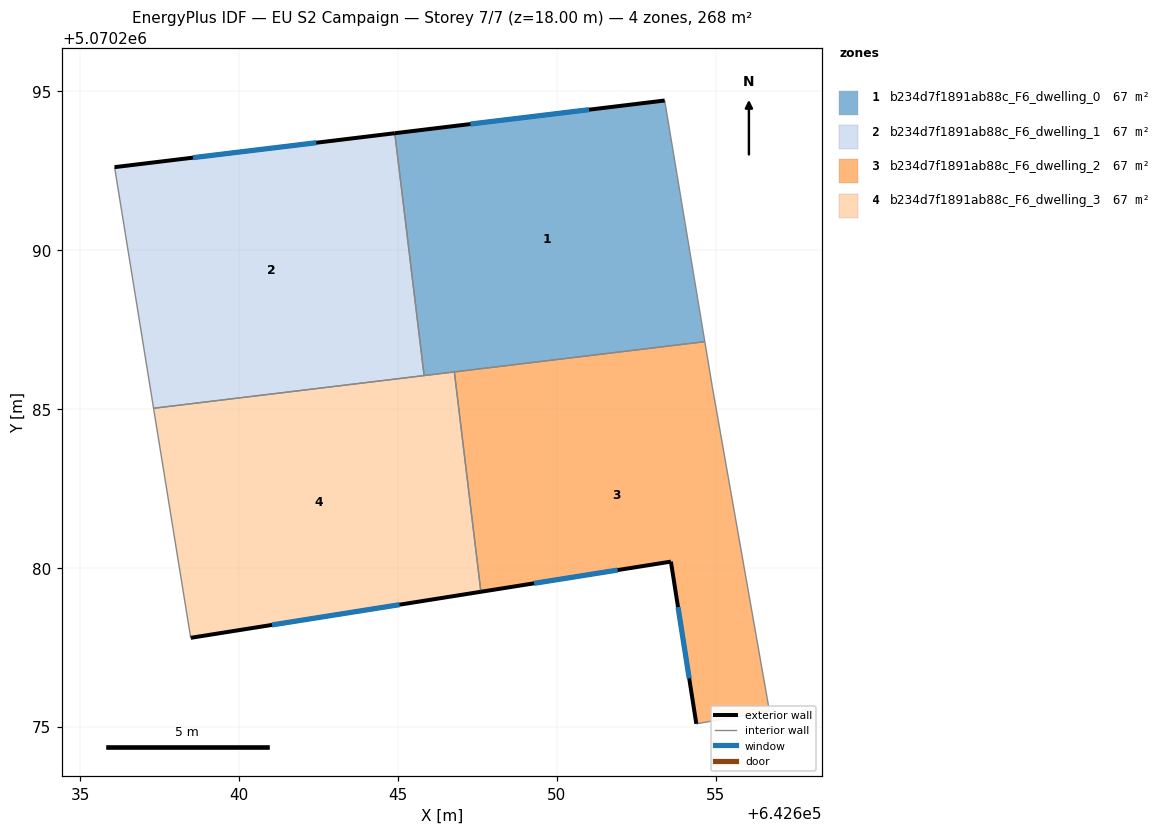
=== STOREY PLAN SPEC (per zone: floor XY polygon, exterior-wall plan segments, windows/doors) ===
zone 1: b234d7f1891ab88c_F6_dwelling_0  (67.1 m²)
  floor: (642654.66, 5070287.12) (642653.40, 5070294.71) (642644.91, 5070293.68) (642645.83, 5070286.05)
  exterior wall: (642644.91, 5070293.68) – (642653.40, 5070294.71)  [8.6 m]
    window: (642647.28, 5070293.97) – (642651.02, 5070294.42)  [5.0 m²]
  interior walls: 4
zone 2: b234d7f1891ab88c_F6_dwelling_1  (67.1 m²)
  floor: (642645.83, 5070286.05) (642644.91, 5070293.68) (642636.09, 5070292.61) (642637.31, 5070285.02)
  exterior wall: (642636.09, 5070292.61) – (642644.91, 5070293.68)  [8.9 m]
    window: (642638.56, 5070292.91) – (642642.43, 5070293.38)  [5.2 m²]
  interior walls: 3
zone 3: b234d7f1891ab88c_F6_dwelling_2  (67.1 m²)
  floor: (642656.69, 5070275.49) (642654.90, 5070285.70) (642654.66, 5070287.12) (642646.78, 5070286.17) (642647.61, 5070279.25) (642653.59, 5070280.20) (642654.39, 5070275.09)
  exterior wall: (642653.59, 5070280.20) – (642647.61, 5070279.25)  [6.1 m]
    window: (642651.92, 5070279.93) – (642649.29, 5070279.51)  [3.5 m²]
  exterior wall: (642654.39, 5070275.09) – (642653.59, 5070280.20)  [5.2 m]
    window: (642654.17, 5070276.52) – (642653.82, 5070278.77)  [3.0 m²]
  interior walls: 5
zone 4: b234d7f1891ab88c_F6_dwelling_3  (67.1 m²)
  floor: (642647.61, 5070279.25) (642646.78, 5070286.17) (642637.31, 5070285.02) (642638.48, 5070277.80)
  exterior wall: (642647.61, 5070279.25) – (642638.48, 5070277.80)  [9.2 m]
    window: (642645.06, 5070278.84) – (642641.04, 5070278.20)  [5.4 m²]
  interior walls: 4

=== DERIVED (storey summary) ===
Building: EU S2 Campaign
Storey: 7 of 7  (floor level z = 18.00 m)
Storey gross floor area: 268.2 m²
Zones on this storey: 4
  - b234d7f1891ab88c_F6_dwelling_0: floor 67.1 m²; exterior wall 8.6 m (25.7 m²); 1 window(s) 5.0 m²; WWR 19.3%
  - b234d7f1891ab88c_F6_dwelling_1: floor 67.1 m²; exterior wall 8.9 m (26.7 m²); 1 window(s) 5.2 m²; WWR 19.3%
  - b234d7f1891ab88c_F6_dwelling_2: floor 67.1 m²; exterior wall 11.2 m (33.7 m²); 2 window(s) 6.5 m²; WWR 19.3%
  - b234d7f1891ab88c_F6_dwelling_3: floor 67.1 m²; exterior wall 9.2 m (27.7 m²); 1 window(s) 5.4 m²; WWR 19.3%
Zone adjacency (shared interzone walls):
  - b234d7f1891ab88c_F6_dwelling_0 ↔ b234d7f1891ab88c_F6_dwelling_1
  - b234d7f1891ab88c_F6_dwelling_0 ↔ b234d7f1891ab88c_F6_dwelling_2
  - b234d7f1891ab88c_F6_dwelling_0 ↔ b234d7f1891ab88c_F6_dwelling_3
  - b234d7f1891ab88c_F6_dwelling_1 ↔ b234d7f1891ab88c_F6_dwelling_3
  - b234d7f1891ab88c_F6_dwelling_2 ↔ b234d7f1891ab88c_F6_dwelling_3